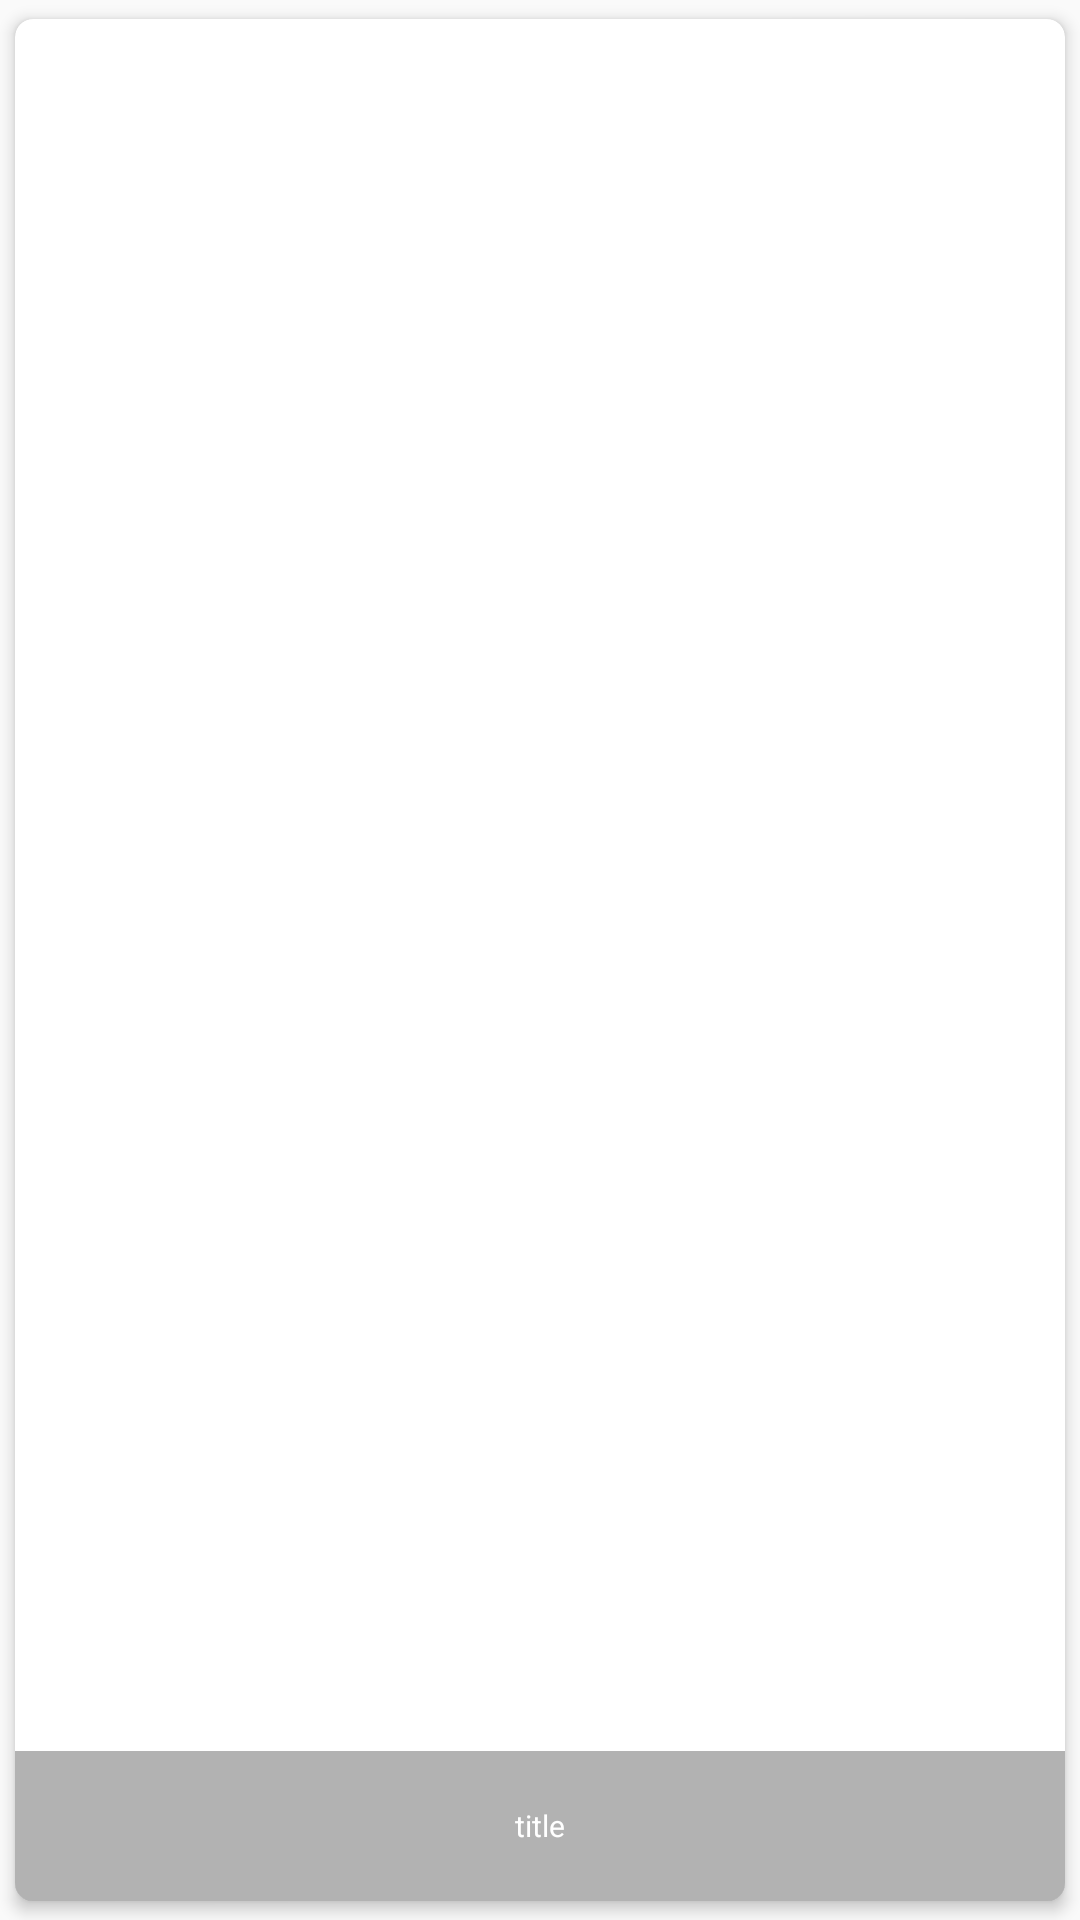

Here is an Android app screen rendered from its layout file. Give the layout XML and the strings, colors and styles it references.
<!-- AndroidManifest.xml: application theme AppTheme -->
<!-- res/layout/search_cell.xml -->
<?xml version="1.0" encoding="utf-8"?>
<android.support.v7.widget.CardView
    xmlns:card_view="http://schemas.android.com/apk/res-auto"
    xmlns:android="http://schemas.android.com/apk/res/android"
    android:id="@+id/cardView"
    android:layout_width="match_parent"
    android:layout_height="wrap_content"
    card_view:cardUseCompatPadding="true"
    card_view:cardCornerRadius="6dp"
    card_view:cardElevation="3dp"
    android:layout_marginBottom="10dp"
    android:layout_marginRight="10dp"
    android:layout_marginLeft="10dp">

    <RelativeLayout
        android:layout_width="match_parent"
        android:layout_height="match_parent">

        <ImageView
            android:id="@+id/image"
            android:layout_width="match_parent"
            android:layout_height="match_parent"
            android:minHeight="140dp"
            android:scaleType="centerCrop" />

        <TextView
            android:id="@+id/title"
            android:layout_width="match_parent"
            android:layout_height="50dp"
            android:textSize="10sp"
            android:text="title"
            android:textColor="@color/white"
            android:gravity="center"
            android:layout_alignParentBottom="true"
            android:paddingBottom="8dp"
            android:paddingTop="8dp"
            android:maxLines="2"
            android:ellipsize="end"
            android:background="@color/thirtyPercentDark"/>

    </RelativeLayout>

</android.support.v7.widget.CardView>
<!-- resources referenced by this layout -->
<resources>
  <color name="thirtyPercentDark">#4D000000</color>
  <color name="white">#ffffff</color>
  <style name="AppTheme" parent="Theme.AppCompat.Light.NoActionBar">
          
          <item name="colorPrimary">@color/colorPrimary</item>
          <item name="colorPrimaryDark">@color/colorPrimaryDark</item>
          <item name="colorAccent">@color/colorAccent</item>
          <item name="contentInsetStart">0dp</item>
          <item name="windowNoTitle">true</item>
          <item name="android:windowNoTitle">true</item>
      </style>
  <color name="colorPrimary">#585965</color>
  <color name="colorPrimaryDark">#404259</color>
  <color name="colorAccent">#429321</color>
</resources>
